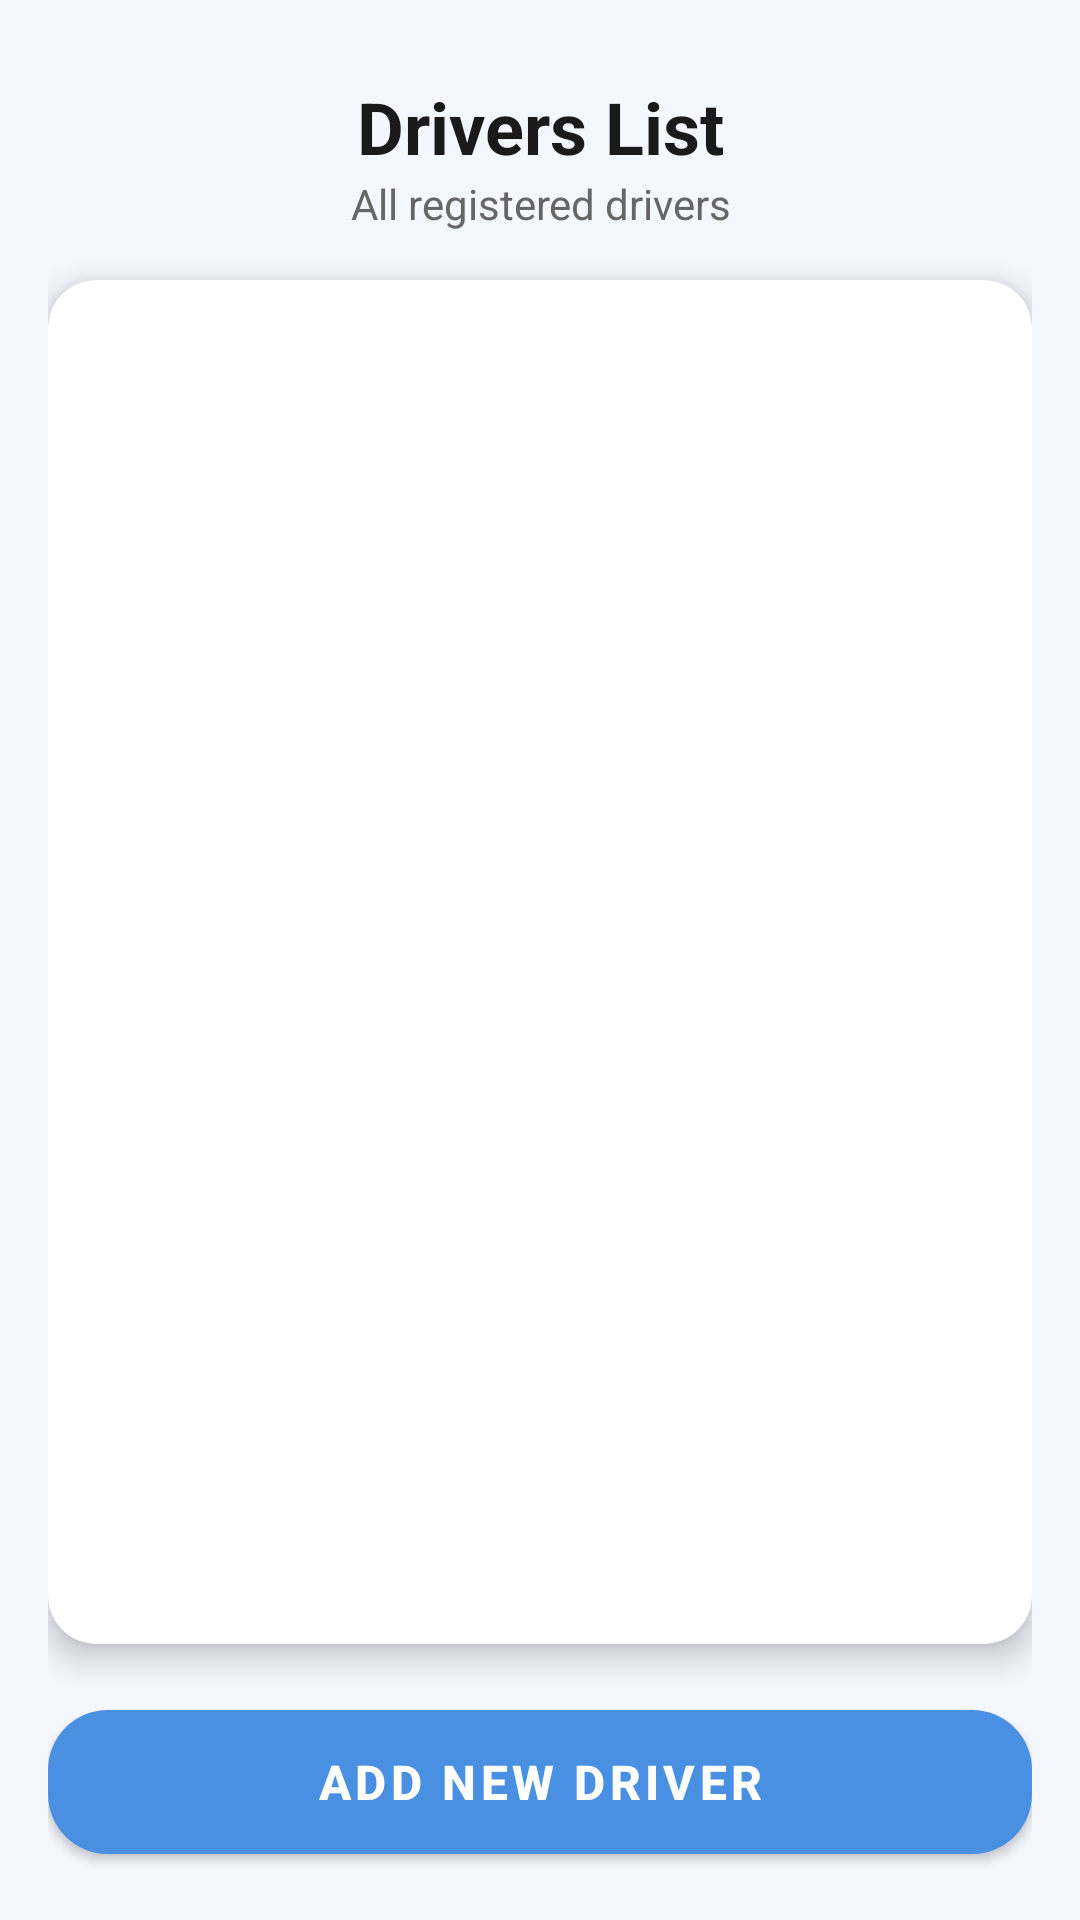

Produce the Android XML layout that renders to this screen, including the resource entries it uses.
<!-- AndroidManifest.xml: application theme Theme.FinalProjectSmartBusTrackingSystem -->
<!-- res/layout/activity_manage_drivers.xml -->
<?xml version="1.0" encoding="utf-8"?>
<LinearLayout xmlns:android="http://schemas.android.com/apk/res/android"
    xmlns:app="http://schemas.android.com/apk/res-auto"
    android:layout_width="match_parent"
    android:layout_height="match_parent"
    android:orientation="vertical"
    android:padding="16dp"
    android:background="#F4F7FE">


    <TextView
        android:layout_width="match_parent"
        android:layout_height="wrap_content"
        android:text="Drivers List"
        android:textSize="24sp"
        android:textStyle="bold"
        android:textColor="#1A1A1A"
        android:gravity="center"
        android:layout_marginTop="10dp"/>

    <TextView
        android:layout_width="match_parent"
        android:layout_height="wrap_content"
        android:text="All registered drivers"
        android:textSize="14sp"
        android:textColor="#666666"
        android:gravity="center"
        android:layout_marginBottom="16dp"/>


    <androidx.cardview.widget.CardView
        android:layout_width="match_parent"
        android:layout_height="0dp"
        android:layout_weight="1"
        android:layout_marginBottom="16dp"
        app:cardCornerRadius="16dp"
        app:cardElevation="6dp">

        <androidx.recyclerview.widget.RecyclerView
            android:id="@+id/rv_drivers_list"
            android:layout_width="match_parent"
            android:layout_height="match_parent"
            android:padding="8dp"/>
    </androidx.cardview.widget.CardView>


    <com.google.android.material.button.MaterialButton
        android:id="@+id/btn_add_new_driver"
        android:layout_width="match_parent"
        android:layout_height="60dp"
        android:text="Add New Driver"
        android:textSize="16sp"
        android:textStyle="bold"
        android:textColor="#FFFFFF"
        app:backgroundTint="#4A90E2"
        app:cornerRadius="20dp"
        android:elevation="4dp"/>

</LinearLayout>
<!-- resources referenced by this layout -->
<resources>
  <style name="Theme.FinalProjectSmartBusTrackingSystem" parent="Theme.MaterialComponents.Light.NoActionBar" />
</resources>
